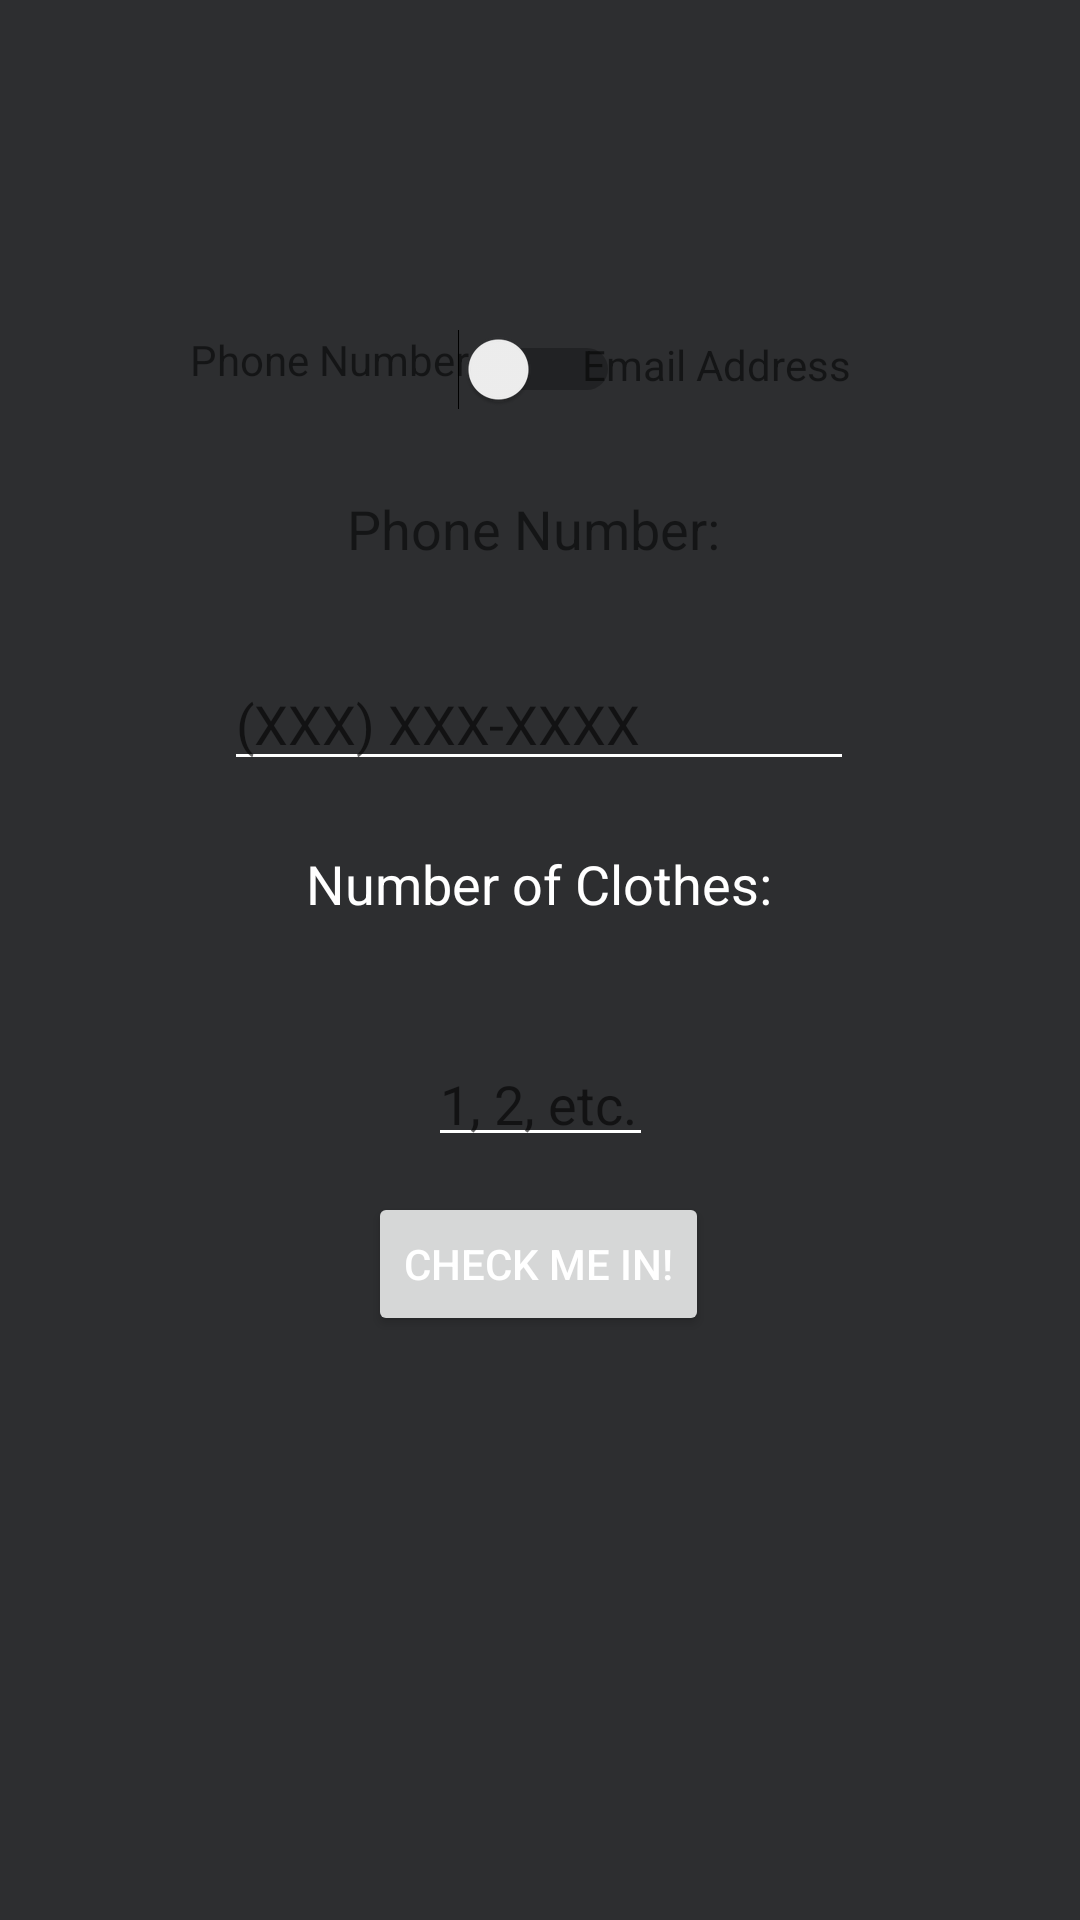

Android layout source for this screen:
<!-- AndroidManifest.xml: application theme AppTheme -->
<!-- res/layout/activity_main.xml -->
<?xml version="1.0" encoding="utf-8"?>
<android.support.constraint.ConstraintLayout xmlns:android="http://schemas.android.com/apk/res/android"
    xmlns:app="http://schemas.android.com/apk/res-auto"
    xmlns:tools="http://schemas.android.com/tools"
    android:layout_width="match_parent"
    android:layout_height="match_parent"
    tools:context=".MainActivity">

    <EditText
        android:id="@+id/inputPhoneNumber"
        android:layout_width="wrap_content"
        android:layout_height="wrap_content"
        android:layout_marginStart="8dp"
        android:layout_marginLeft="8dp"
        android:layout_marginTop="8dp"
        android:layout_marginEnd="8dp"
        android:layout_marginRight="8dp"
        android:layout_marginBottom="8dp"
        android:ems="10"
        android:hint="(XXX) XXX-XXXX"
        android:inputType="text"
        app:layout_constraintBottom_toBottomOf="parent"
        app:layout_constraintEnd_toEndOf="parent"
        app:layout_constraintHorizontal_bias="0.498"
        app:layout_constraintStart_toStartOf="parent"
        app:layout_constraintTop_toTopOf="parent"
        app:layout_constraintVertical_bias="0.362" />

    <TextView
        android:id="@+id/phoneEmailTitle"
        android:layout_width="129dp"
        android:layout_height="26dp"
        android:text="Phone Number:"
        android:textSize="18sp"
        app:layout_constraintBottom_toBottomOf="parent"
        app:layout_constraintEnd_toEndOf="parent"
        app:layout_constraintStart_toStartOf="parent"
        app:layout_constraintTop_toTopOf="parent"
        app:layout_constraintVertical_bias="0.267" />

    <EditText
        android:id="@+id/nameEditText"
        android:layout_width="246dp"
        android:layout_height="61dp"
        android:layout_marginStart="80dp"
        android:layout_marginLeft="80dp"
        android:layout_marginTop="61dp"
        android:layout_marginBottom="609dp"
        android:ems="10"
        android:hint="Enter Your Name"
        android:inputType="textPersonName"
        android:textColor="#636363"
        app:layout_constraintBottom_toBottomOf="parent"
        app:layout_constraintEnd_toEndOf="parent"
        app:layout_constraintHorizontal_bias="0.352"
        app:layout_constraintStart_toStartOf="parent"
        app:layout_constraintTop_toTopOf="parent"
        app:layout_constraintVertical_bias="0.025" />

    <Button
        android:id="@+id/checkMeInButton"
        android:layout_width="wrap_content"
        android:layout_height="wrap_content"
        android:layout_marginTop="33dp"
        android:text="Check me in!"
        app:layout_constraintBottom_toBottomOf="parent"
        app:layout_constraintEnd_toEndOf="parent"
        app:layout_constraintHorizontal_bias="0.498"
        app:layout_constraintStart_toStartOf="parent"
        app:layout_constraintTop_toTopOf="parent"
        app:layout_constraintVertical_bias="0.652" />

    <TextView
        android:id="@+id/emailAddress"
        android:layout_width="99dp"
        android:layout_height="24dp"
        android:text="Email Address"
        app:layout_constraintBottom_toBottomOf="parent"
        app:layout_constraintEnd_toEndOf="parent"
        app:layout_constraintHorizontal_bias="0.743"
        app:layout_constraintStart_toStartOf="parent"
        app:layout_constraintTop_toTopOf="parent"
        app:layout_constraintVertical_bias="0.182" />

    <Switch
        android:id="@+id/phoneOrEmail"
        android:layout_width="wrap_content"
        android:layout_height="wrap_content"
        android:visibility="visible"
        app:layout_constraintBottom_toBottomOf="parent"
        app:layout_constraintEnd_toEndOf="parent"
        app:layout_constraintHorizontal_bias="0.499"
        app:layout_constraintStart_toStartOf="parent"
        app:layout_constraintTop_toTopOf="parent"
        app:layout_constraintVertical_bias="0.179"
        tools:visibility="visible" />

    <TextView
        android:id="@+id/phoneNumber"
        android:layout_width="99dp"
        android:layout_height="24dp"
        android:text="Phone Number"
        app:layout_constraintBottom_toBottomOf="parent"
        app:layout_constraintEnd_toEndOf="parent"
        app:layout_constraintHorizontal_bias="0.243"
        app:layout_constraintStart_toStartOf="parent"
        app:layout_constraintTop_toTopOf="parent"
        app:layout_constraintVertical_bias="0.179" />

    <TextView
        android:id="@+id/placeTxt"
        android:layout_width="wrap_content"
        android:layout_height="wrap_content"
        android:textColor="#03A9F4"
        android:textSize="40sp"
        app:layout_constraintBottom_toBottomOf="parent"
        app:layout_constraintEnd_toEndOf="parent"
        app:layout_constraintHorizontal_bias="0.497"
        app:layout_constraintStart_toStartOf="parent"
        app:layout_constraintTop_toTopOf="parent"
        app:layout_constraintVertical_bias="0.731" />

    <EditText
        android:id="@+id/editText"
        android:layout_width="75dp"
        android:layout_height="40dp"
        android:layout_marginStart="168dp"
        android:layout_marginLeft="168dp"
        android:layout_marginTop="29dp"
        android:layout_marginEnd="168dp"
        android:layout_marginRight="168dp"
        android:layout_marginBottom="29dp"
        android:ems="10"
        android:hint="1, 2, etc."
        android:inputType="number"
        app:layout_constraintBottom_toTopOf="@+id/checkMeInButton"
        app:layout_constraintEnd_toEndOf="parent"
        app:layout_constraintStart_toStartOf="parent"
        app:layout_constraintTop_toBottomOf="@+id/textView" />

    <TextView
        android:id="@+id/textView"
        android:layout_width="wrap_content"
        android:layout_height="wrap_content"
        android:layout_marginStart="128dp"
        android:layout_marginLeft="128dp"
        android:layout_marginTop="39dp"
        android:layout_marginEnd="129dp"
        android:layout_marginRight="129dp"
        android:layout_marginBottom="10dp"
        android:text="Number of Clothes:"
        android:textAppearance="@style/TextAppearance.AppCompat.Medium"
        app:layout_constraintBottom_toTopOf="@+id/editText"
        app:layout_constraintEnd_toEndOf="parent"
        app:layout_constraintStart_toStartOf="parent"
        app:layout_constraintTop_toBottomOf="@+id/inputPhoneNumber" />
</android.support.constraint.ConstraintLayout>
<!-- resources referenced by this layout -->
<resources>
  <style name="AppTheme" parent="Theme.AppCompat.Light.DarkActionBar">
      
      <item name="colorPrimary">@color/top_bar</item>
      <item name="colorPrimaryDark">@color/colorPrimaryDark</item>
      <item name="colorAccent">@color/button_text</item>
      <item name="android:windowBackground">@color/window_background</item>
      <item name="android:textColorPrimary">@color/text_primary</item>
      <item name="android:textColorSecondary">@color/text_secondary</item>
  </style>
  <color name="top_bar">#8daee3</color>
  <color name="colorPrimaryDark">#2d2e30</color>
  <color name="button_text">#2d2e30</color>
  <color name="window_background">#2d2e30</color>
  <color name="text_primary">#FFFFFF</color>
  <color name="text_secondary">#FFFFFF</color>
</resources>
